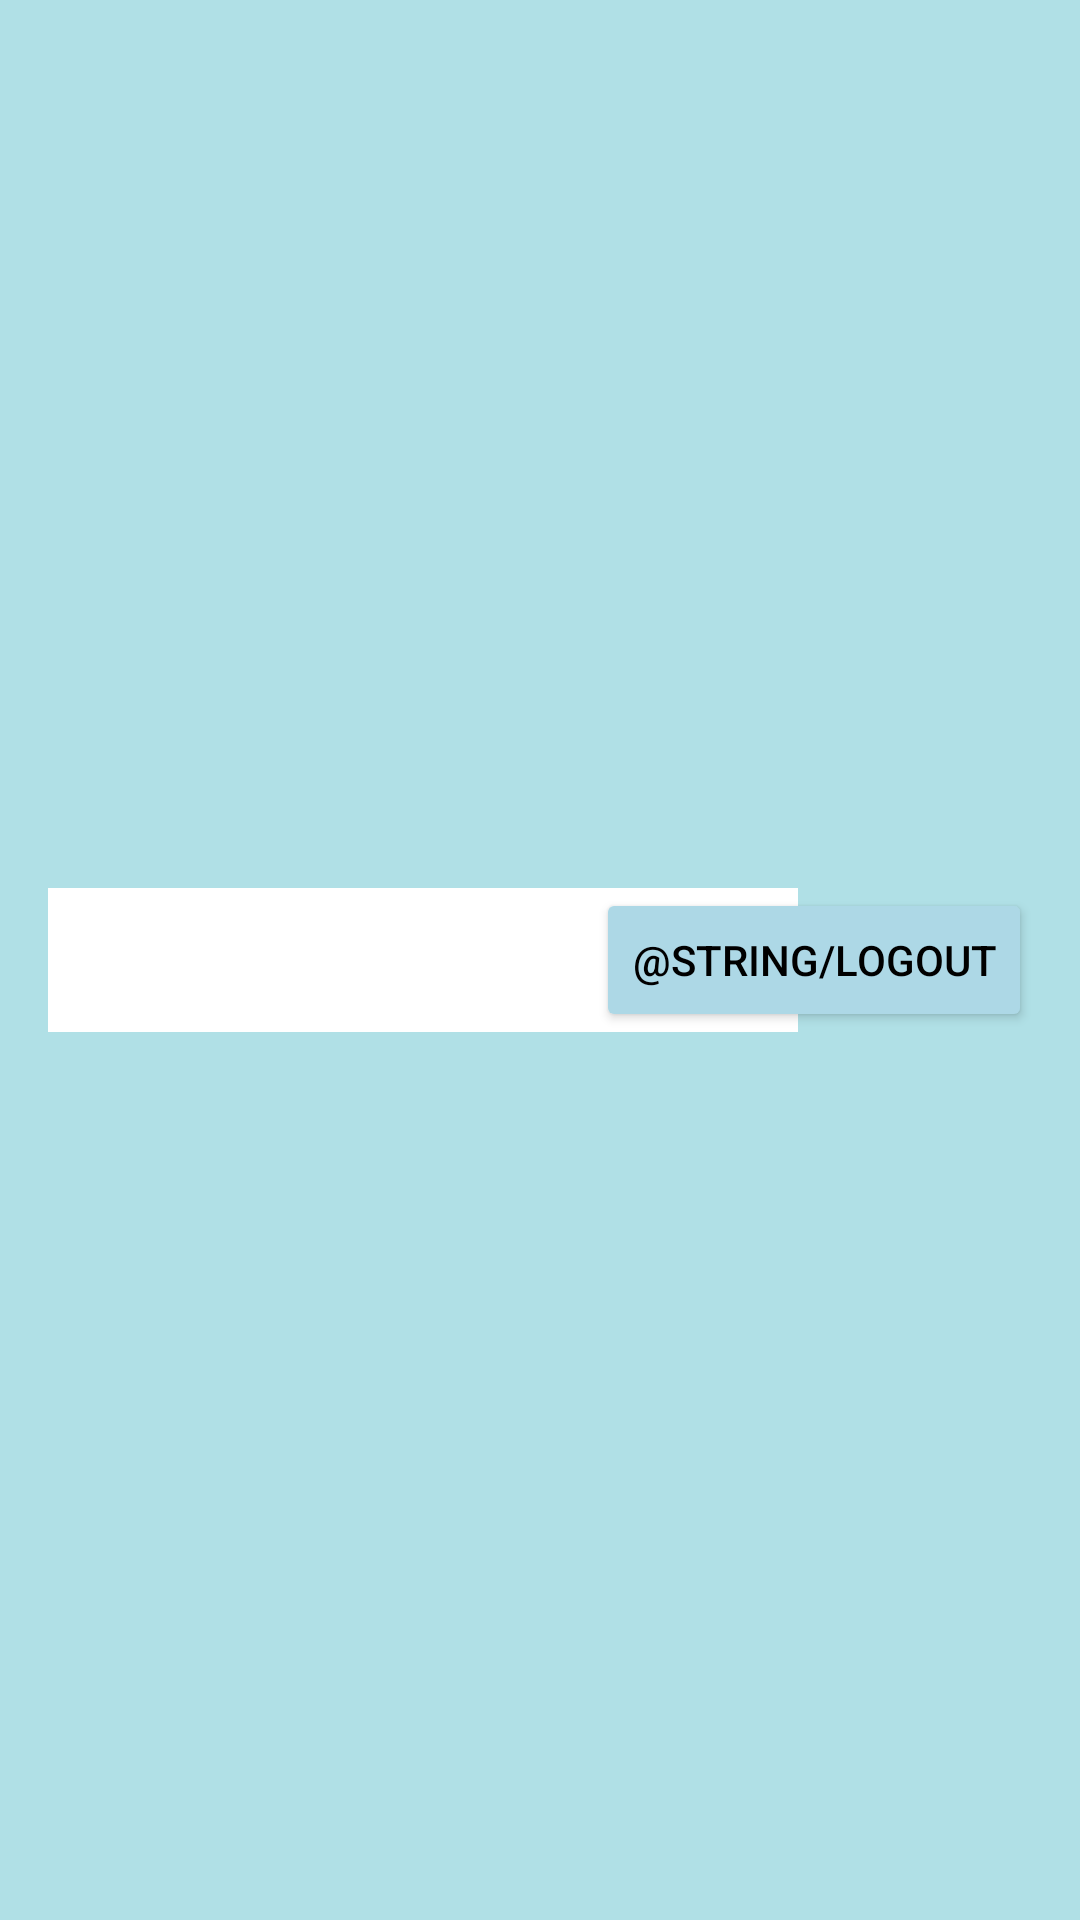

This screen was rendered from an Android layout file. Write that file and the resources it references.
<!-- AndroidManifest.xml: application theme Theme.ProductionManagementAndroid -->
<!-- res/layout/header.xml -->
<?xml version="1.0" encoding="utf-8"?>

<androidx.constraintlayout.widget.ConstraintLayout xmlns:android="http://schemas.android.com/apk/res/android"
    xmlns:app="http://schemas.android.com/apk/res-auto"
    android:layout_width="match_parent"
    android:layout_height="wrap_content"
    android:background="#B0E0E6"
    android:padding="16dp">

    
    <Spinner
        android:id="@+id/spinnerStockroom"
        android:layout_width="250dp"
        android:layout_height="wrap_content"
        android:background="@android:color/white"
        android:minHeight="48dp"
        android:padding="8dp"
        app:layout_constraintStart_toStartOf="parent"
        app:layout_constraintTop_toTopOf="parent"
        app:layout_constraintBottom_toBottomOf="parent"
        app:layout_constraintHorizontal_bias="0.0" />

    
    <TextView
        android:id="@+id/textHeaderTitle"
        android:layout_width="wrap_content"
        android:layout_height="wrap_content"
        android:gravity="center"
        android:textColor="@android:color/black"
        android:textSize="24sp"
        android:textStyle="bold"
        app:layout_constraintStart_toStartOf="parent"
        app:layout_constraintTop_toTopOf="parent"
        app:layout_constraintBottom_toBottomOf="parent"
        app:layout_constraintEnd_toEndOf="parent"
        app:layout_constraintHorizontal_bias="0.5" />

    
    <LinearLayout
        android:id="@+id/layoutUser"
        android:layout_width="0dp"
        android:layout_height="wrap_content"
        android:gravity="end"
        android:orientation="horizontal"
        app:layout_constraintEnd_toEndOf="parent"
        app:layout_constraintTop_toTopOf="parent"
        app:layout_constraintBottom_toBottomOf="parent"
        app:layout_constraintHorizontal_weight="1"
        app:layout_constraintStart_toEndOf="@+id/textHeaderTitle">

        <TextView
            android:id="@+id/textDisplayName"
            android:layout_width="wrap_content"
            android:layout_height="wrap_content"
            android:layout_marginEnd="16dp"
            android:textColor="@android:color/black"
            android:textSize="16sp" />

        <Button
            android:id="@+id/buttonLogout"
            android:layout_width="wrap_content"
            android:layout_height="wrap_content"
            android:backgroundTint="#ADD8E6"
            android:text="@string/logout"
            android:textColor="@android:color/black" />
    </LinearLayout>
</androidx.constraintlayout.widget.ConstraintLayout>
<!-- resources referenced by this layout -->
<resources>
  <style name="Theme.ProductionManagementAndroid" parent="Base.Theme.ProductionManagementAndroid" />
  <style name="Base.Theme.ProductionManagementAndroid" parent="Theme.Material3.DayNight.NoActionBar">
          
          
      </style>
</resources>
